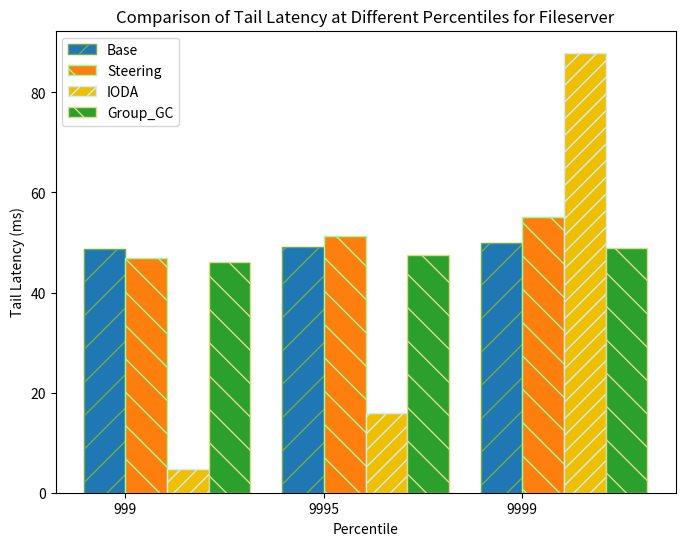
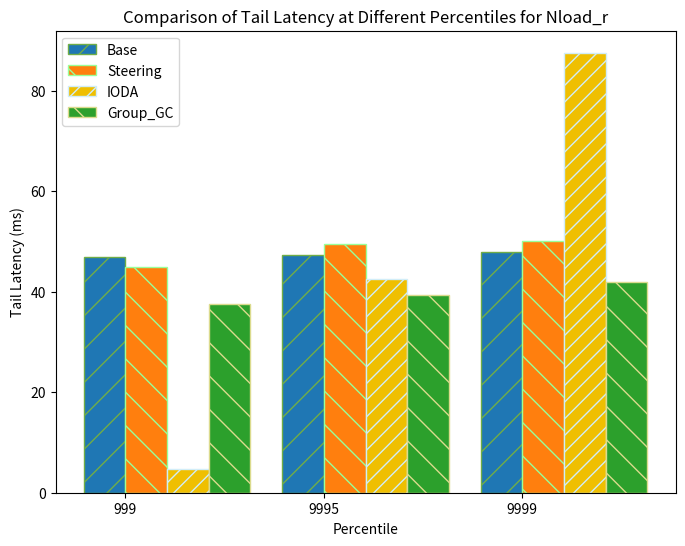
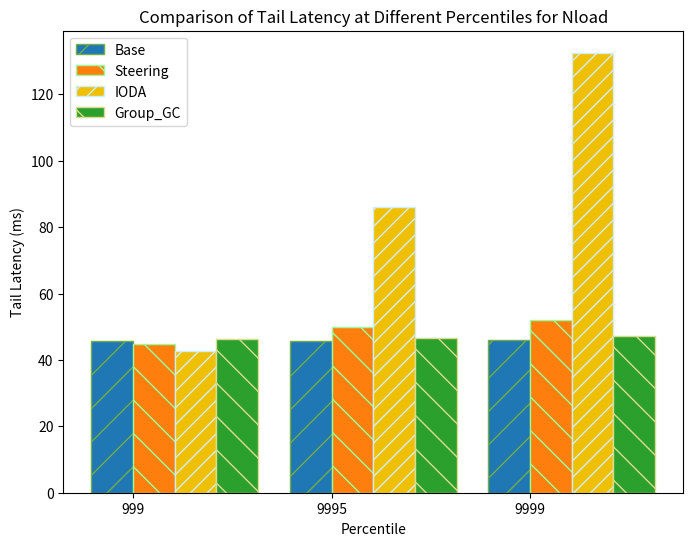
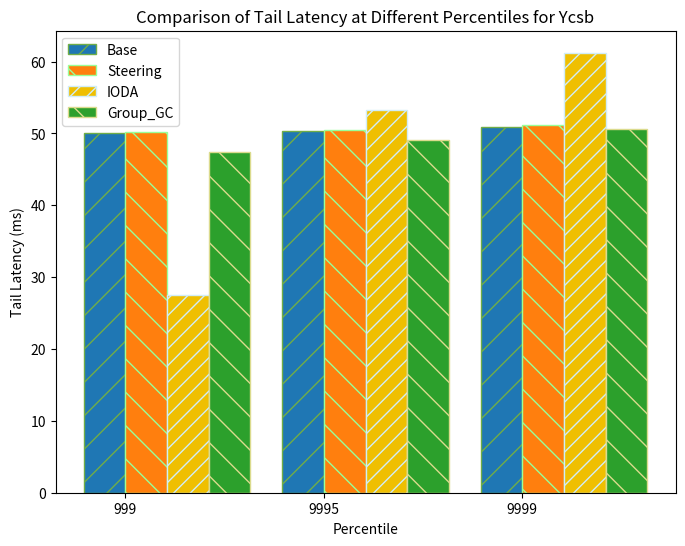

The script that saved these images, in order:
import matplotlib.pyplot as plt
import numpy as np

'''
同一阵列配置不同模式下的不同负载的尾延迟对比
'''
# Your provided data
modes = ['base','steering']
loads = ['hm0', 'mds0', 'rsrch0', 'wdev0']
data = {
    'base': {
        'hm0': [21.69, 23.00, 25.10],
        'mds0': [1.65, 1.83 , 20.01],
        'rsrch0': [2.58 , 23.33 , 26.06],
        'wdev0': [21.85 , 24.55 , 25.97]
    },
    'steering': {
        'hm0': [23.56 , 24.89 , 26.76],
        'mds0': [1.86 , 2.05 , 2.73],
        'rsrch0': [0.42 , 11.96 , 28.45],
        'wdev0': [23.23 , 24.80 , 26.85]
    },
    'IODA': {
        'hm0': [1.57 , 10.16 , 14.12],
        'mds0': [0.94 , 1.24 , 3.81],
        'rsrch0': [2.56 , 2.83 , 20.07],
        'wdev0': [1.82 , 12.27 , 23.17]
    },
    'group_GC': {
        'hm0': [0.63 , 12.93 , 19.92],
        'mds0': [1.31 , 1.43 , 1.77],
        'rsrch0': [0.26 , 0.33 , 8.64],
        'wdev0': [0.56 , 6.23 , 16.33]
    }
}
loads2 = ['fileserver', 'nload_r', 'nload', 'ycsb']
data2 = {
    'base': {
        'fileserver': [ 48.79 , 49.16 , 49.81 ],
        'nload_r': [ 46.86 , 47.36 , 47.98 ],
        'nload': [ 45.62 , 45.74 , 45.94 ],
        'ycsb': [50.05 , 50.36 , 50.95]
    },
    'steering': {
        'fileserver': [ 46.91 , 51.38 , 55.07 ],
        'nload_r':[ 44.99 , 49.48 , 50.04 ],
        'nload': [ 44.80 , 49.92 , 52.13 ],
        'ycsb': [50.22 , 50.54 , 51.18]
    },
    'IODA': {
        'fileserver': [ 4.70 , 15.95 , 87.93],
        'nload_r': [ 4.74 , 42.48 , 87.59 ],
        'nload': [ 42.75 , 86.03 , 132.54  ],
        'ycsb': [27.48 , 53.19 , 61.23]
    },
    'group_GC': {
        'fileserver': [46.06 , 47.41 , 48.95 ],
        'nload_r': [ 37.58 , 39.34 , 41.97 ],
        'nload': [ 46.17 , 46.56 , 47.32 ],
        'ycsb': [ 47.36 , 49.08 , 50.58]
    }

}
percentiles = ['999', '9995', '9999']

# hatches = ['/', '\\\\','/']
# colors = ['#e98909', '#2ca02c', '#ff7f0e']
edge_colors = ['#70ad47', '#99ff99','#d1edf8', '#dbdb8d' ]  # 边缘颜色，对应不同的hatches
hatches = ['/', '\\','//','\\']
colors = ['#1f77b4', '#ff7f0e','#efbf01', '#2ca02c']
# 绘制每个负载的图
for load in loads2:
    base_data = [data2['base'][load][i] for i in range(len(data2['base'][load]))]
    steering_data = [data2['steering'][load][i] for i in range(len(data2['steering'][load]))]
    ioda_data = [data2['IODA'][load][i] for i in range(len(data2['IODA'][load]))] 
    group_GC_data = [data2['group_GC'][load][i] for i in range(len(data2['group_GC'][load]))]
    
    # 绘图
    fig, ax = plt.subplots(figsize=(8, 6))
    bar_width = 0.21
    index = np.arange(len(percentiles))

    bar1 = ax.bar(index, base_data, bar_width,color=colors[0], label='Base',hatch=hatches[0],edgecolor=edge_colors[0])
    bar2 = ax.bar(index + bar_width, steering_data, bar_width,color=colors[1], label='Steering',hatch=hatches[1],edgecolor=edge_colors[1])
    bar3 = ax.bar(index + 2*bar_width, ioda_data, bar_width,color=colors[2], label='IODA',hatch=hatches[2],edgecolor=edge_colors[2])
    bar4 = ax.bar(index + 3*bar_width, group_GC_data, bar_width,color=colors[3], label='Group_GC',hatch=hatches[3],edgecolor=edge_colors[3])
    # bar1 = ax.bar(index, base_data, bar_width,color=colors[0], label='Base')
    # bar2 = ax.bar(index + bar_width, steering_data, bar_width,color=colors[1], label='Steering')
    # bar3 = ax.bar(index + 2*bar_width, group_GC_data, bar_width,color=colors[2], label='Group_GC')

    ax.set_xlabel('Percentile')
    ax.set_ylabel('Tail Latency (ms)')
    ax.set_title('Comparison of Tail Latency at Different Percentiles for ' + load.capitalize())
    ax.set_xticks(index + bar_width / 2)
    ax.set_xticklabels(percentiles)
    ax.legend()
    plt.savefig(str(load)+'_cpr.png')




# percentiles = ['995', '999', '9995', '9999']
# hatches = ['/', '||', '\\\\']
# colors = ['#1f77b4', '#ff7f0e', '#2ca02c']
# edge_colors = ['#70ad47', '#9999ff', '#99ff99']  # 边缘颜色，对应不同的hatches
# array_configs = list(data.keys())

# # Create a bar chart for each load
# for load in data['4+1'].keys():
#     fig, ax = plt.subplots()
#     for i, percentile in enumerate(percentiles):
#         values = [data[config][load][i] for config in array_configs]
#         ax.bar(np.arange(len(values)) + i * 0.15, values, 0.15,color=colors[i], label=f'{percentile}', hatch=hatches[i],edgecolor=edge_colors[i])
    
#     ax.set_xlabel('Array_Config')
#     ax.set_ylabel('Improve Ratio (%)')
#     ax.set_title(f'Impro Ratio of {load} at every tail latency')
#     ax.set_xticks(np.arange(len(values)) + 0.2)
#     ax.set_xticklabels(array_configs)
#     ax.axhline(0, color='black', lw=0.8)
#     ax.legend()
#     plt.savefig(str(load)+'_cg.png')

